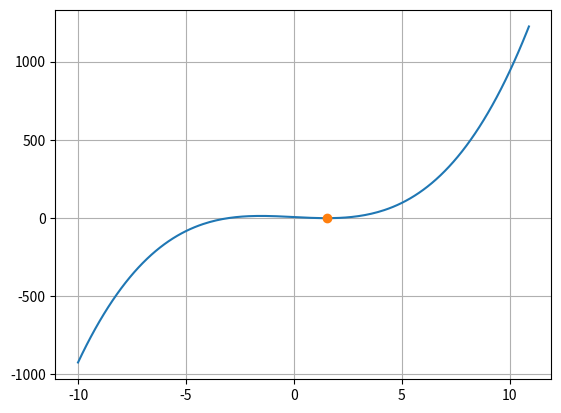

The script that saved this image:
import numpy as np
import matplotlib.pyplot as plt


def regula_falsi(f, x1, x2, tol=1e-9):
    def compute():
        fx1, fx2 = f(x1), f(x2)
        new = x2 - fx2 * (x2 - x1) / (fx2 - fx1)
        return fx1, fx2, f(new), new

    f1, f2, f3, x3 = compute()
    while f3 > tol:
        if np.sign(f1) != np.sign(f3):
            x1, f1 = x3, f3
        else:
            x2, f2 = x3, f3
        f1, f2, f3, x3 = compute()
    return x3


def fun(x):
    return np.power(x, 3) - 7 * x + 6


def plot_me(f, px, n):
    vx = np.arange(-n, n + 1, 0.1)
    vy = np.array([f(x) for x in vx])
    plt.plot(vx, vy, '-', px, f(px), 'o')
    plt.grid(True)
    plt.show()


x_point = regula_falsi(fun, 1.5, 5)
print(x_point, fun(x_point))
plot_me(fun, x_point, 10)
